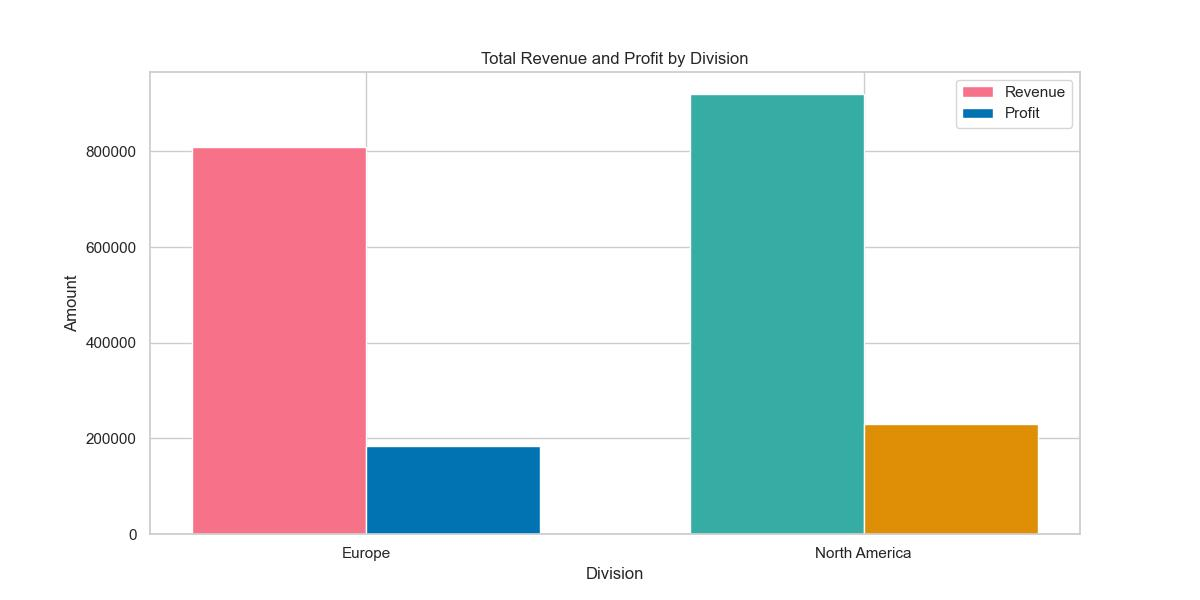

The file beside this chart, header and first rows:
Division, Revenue, Profit
Europe, 810000, 183000
North America, 920000, 230000
